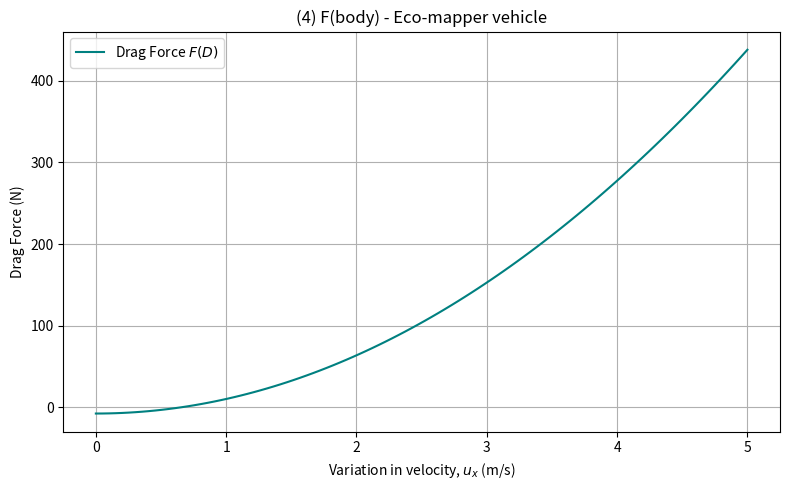
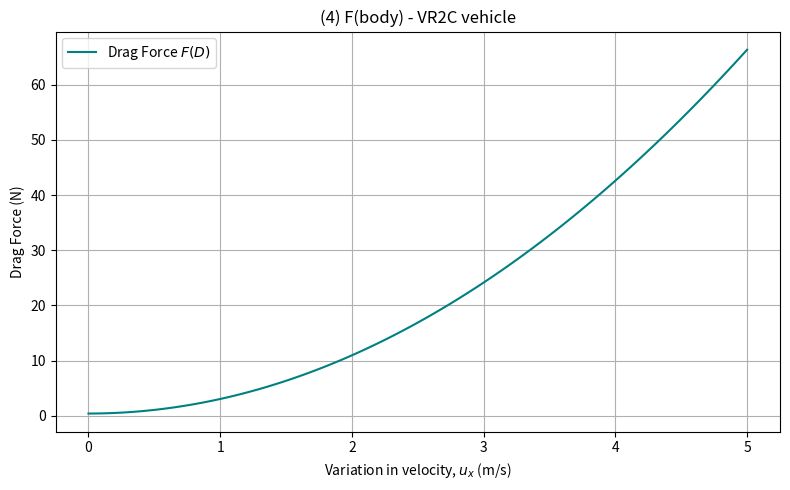

These charts were generated, in order, by the following Python code:
"""(4) F(body): the force of the towed body

    F(body) = (-m2 * g) + Fb2 + Fd2,

Where:

    m2 = mass of the towed body,

    Fb2 = the buyoancy of the towed body,

    Fd2 = the hydrodynamic force of the towed body

Computed as:

    Fd2 = 1/2 * Cd * p * S * ux * |ux|,
    Fb2 = p * volume * g

"""
import numpy as np
import math
import matplotlib.pyplot as plt

# Constants
RHO = 1026                # gravitational acceleration in m/s²
G = 9.81                  # density of seawater in kg/m³

# other variables:

ux_values = np.linspace(0, 5, 100) # velocity range from 0 to 5 m/s

# YSI Eco_mapper -----------------------------------------------------
m_1 = 31.75         # mass of towed body in kg -- 70 lbs
diameter_1 = 0.147   # diameter in meters -- 14.7cm
radius_1 = diameter_1 / 2
length_1 = 1.778         # length in meters -- (70 in, average range 60-85 in)
cd_1 = 0.133             # drag coefficient for torpedo shape (spec sheet)
S_1 = diameter_1 * length_1

# Calculate buoyancy force using Archimedes’ principle
volume_1 = np.pi * radius_1**2 * length_1  # submerged volume in m³
Fb_1 = RHO * volume_1 * G               # buoyant force in N
print(f"Buoyant Force (Fb_1): {Fb_1:.2f} N")

# Calculate hydrodynamic drag force over a range of velocities
Fd_1 = 0.5 * cd_1 * RHO * S_1 * ux_values**2    # Morison equation

# Calculate total towed body force
F_towed_1 = (-m_1 * G) + Fb_1 + Fd_1

# Plotting
plt.figure(figsize=(8, 5))
plt.plot(ux_values, F_towed_1, label='Drag Force $F(D)$', color='teal')
plt.title('(4) F(body) - Eco-mapper vehicle')
plt.xlabel('Variation in velocity, $u_x$ (m/s)')
plt.ylabel('Drag Force (N)')
plt.grid(True)
plt.legend()
plt.tight_layout()
plt.show()

# Liquid Robotics Mini VR2C -----------------------------------------------------
m_2 = 0.7                # mass of towed body in kg
diameter_2 = 0.054
radius_2 =  diameter_2 / 2
length_2 = 0.317
cd_2 = 0.3                  # drag coefficient for torpedo shape (Change)
S_2 = diameter_2 * length_2

# Calculate buoyancy force using Archimedes’ principle
volume_2 = np.pi * radius_2**2 * length_2  # submerged volume in m³
Fb_2 = RHO * volume_2 * G               # buoyant force in N
print(f"Buoyant Force (Fb_2): {Fb_2:.2f} N")

# Calculate hydrodynamic drag force over a range of velocities
Fd_2 = 0.5 * cd_2 * RHO * S_2 * ux_values**2                # Morison equation

# Calculate total towed body force
F_towed_2 = (-m_2 * G) + Fb_2 + Fd_2

# Plotting
plt.figure(figsize=(8, 5))
plt.plot(ux_values, F_towed_2, label='Drag Force $F(D)$', color='teal')
plt.title('(4) F(body) - VR2C vehicle')
plt.xlabel('Variation in velocity, $u_x$ (m/s)')
plt.ylabel('Drag Force (N)')
plt.grid(True)
plt.legend()
plt.tight_layout()
plt.show()